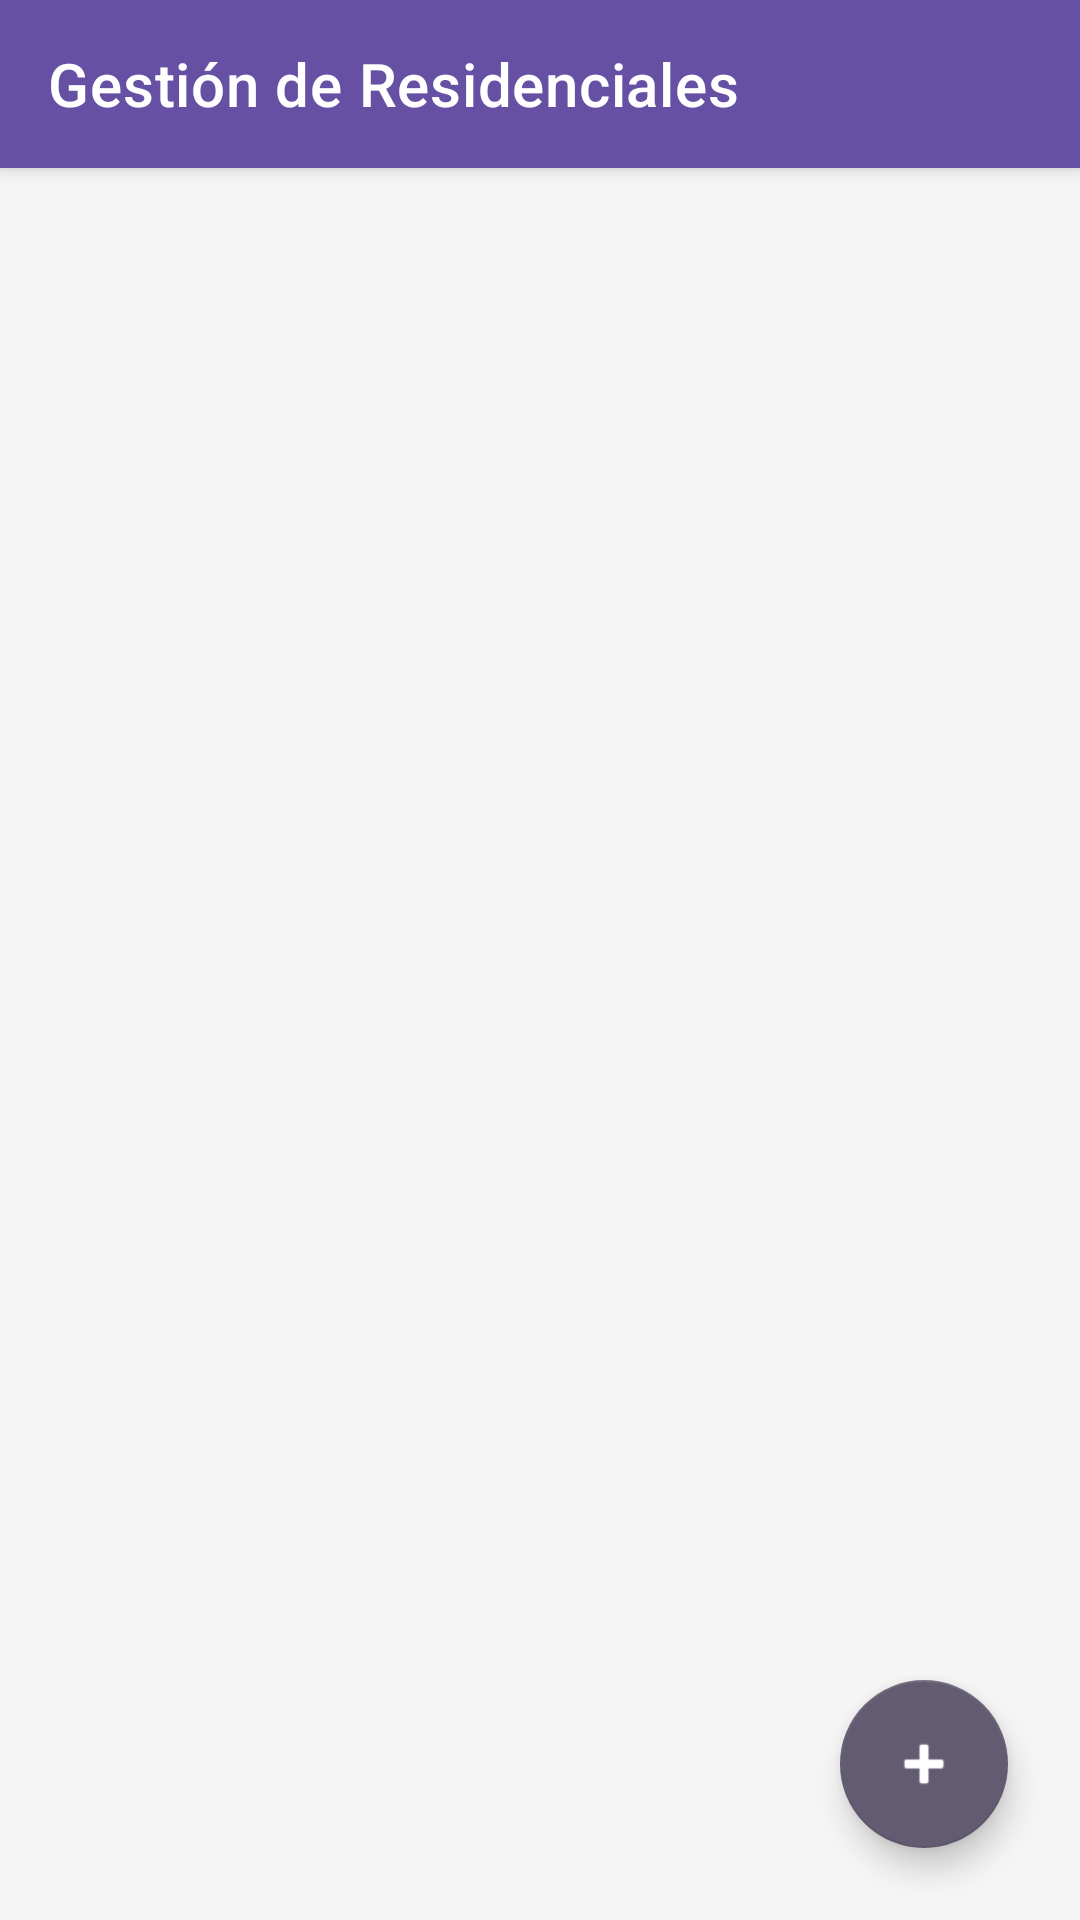

This screen was rendered from an Android layout file. Write that file and the resources it references.
<!-- AndroidManifest.xml: application theme Theme.ProntoCheck -->
<!-- res/layout/activity_gestion_ubicaciones.xml -->
<?xml version="1.0" encoding="utf-8"?>
<androidx.coordinatorlayout.widget.CoordinatorLayout
    xmlns:android="http://schemas.android.com/apk/res/android"
    xmlns:app="http://schemas.android.com/apk/res-auto"
    android:layout_width="match_parent"
    android:layout_height="match_parent"
    android:background="#F5F5F5">

    <com.google.android.material.appbar.AppBarLayout
        android:layout_width="match_parent"
        android:layout_height="wrap_content">
        <androidx.appcompat.widget.Toolbar
            android:id="@+id/toolbar"
            android:layout_width="match_parent"
            android:layout_height="?attr/actionBarSize"
            android:background="?attr/colorPrimary"
            app:title="Gestión de Residenciales"
            app:titleTextColor="@android:color/white" />
    </com.google.android.material.appbar.AppBarLayout>

    <androidx.recyclerview.widget.RecyclerView
        android:id="@+id/rvPuntosAcceso"
        android:layout_width="match_parent"
        android:layout_height="match_parent"
        android:padding="8dp"
        app:layout_behavior="@string/appbar_scrolling_view_behavior" />

    <com.google.android.material.floatingactionbutton.FloatingActionButton
        android:id="@+id/fabAgregarPunto"
        android:layout_width="wrap_content"
        android:layout_height="wrap_content"
        android:layout_gravity="bottom|end"
        android:layout_margin="24dp"
        android:contentDescription="Agregar Residencial"
        app:srcCompat="@android:drawable/ic_input_add"
        app:tint="@android:color/white" />

</androidx.coordinatorlayout.widget.CoordinatorLayout>
<!-- resources referenced by this layout -->
<resources>
  <style name="Theme.ProntoCheck" parent="Theme.MaterialComponents.DayNight.NoActionBar">
          
          <item name="colorPrimary">#6650a4</item>
          <item name="colorSecondary">#625b71</item>
  
          
          <item name="android:statusBarColor">#FFFFFF</item>
          <item name="android:windowLightStatusBar">true</item>
      </style>
</resources>
